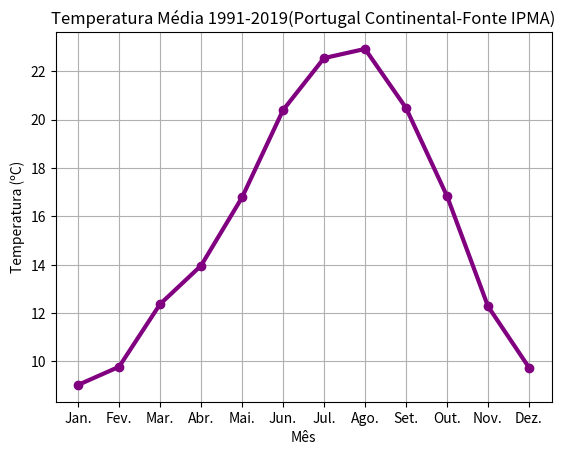

Write Python code to recreate this figure.
import matplotlib.pyplot


# Listas de valores a ser apresentados no gráfico
matplotlib.pyplot.plot(["Jan.","Fev.","Mar.","Abr.","Mai.","Jun.","Jul.","Ago.","Set.","Out.","Nov.","Dez."],[9.03,9.78,12.37,13.96,16.78,20.39,22.54,22.92,20.48,16.84,12.28,9.75],'-o',color="purple", linewidth=3)

# Apresenta o título do gráfico
matplotlib.pyplot.title('Temperatura Média 1991-2019(Portugal Continental-Fonte IPMA)')

# Apresenta o rótulo do eixo do y
matplotlib.pyplot.ylabel('Temperatura (ºC)')

# Apresenta o rótulo do eixo do x
matplotlib.pyplot.xlabel('Mês')

# Apresenta a grelha do gráfico
matplotlib.pyplot.grid()

# Apresenta o gráfico numa janela
matplotlib.pyplot.show()
